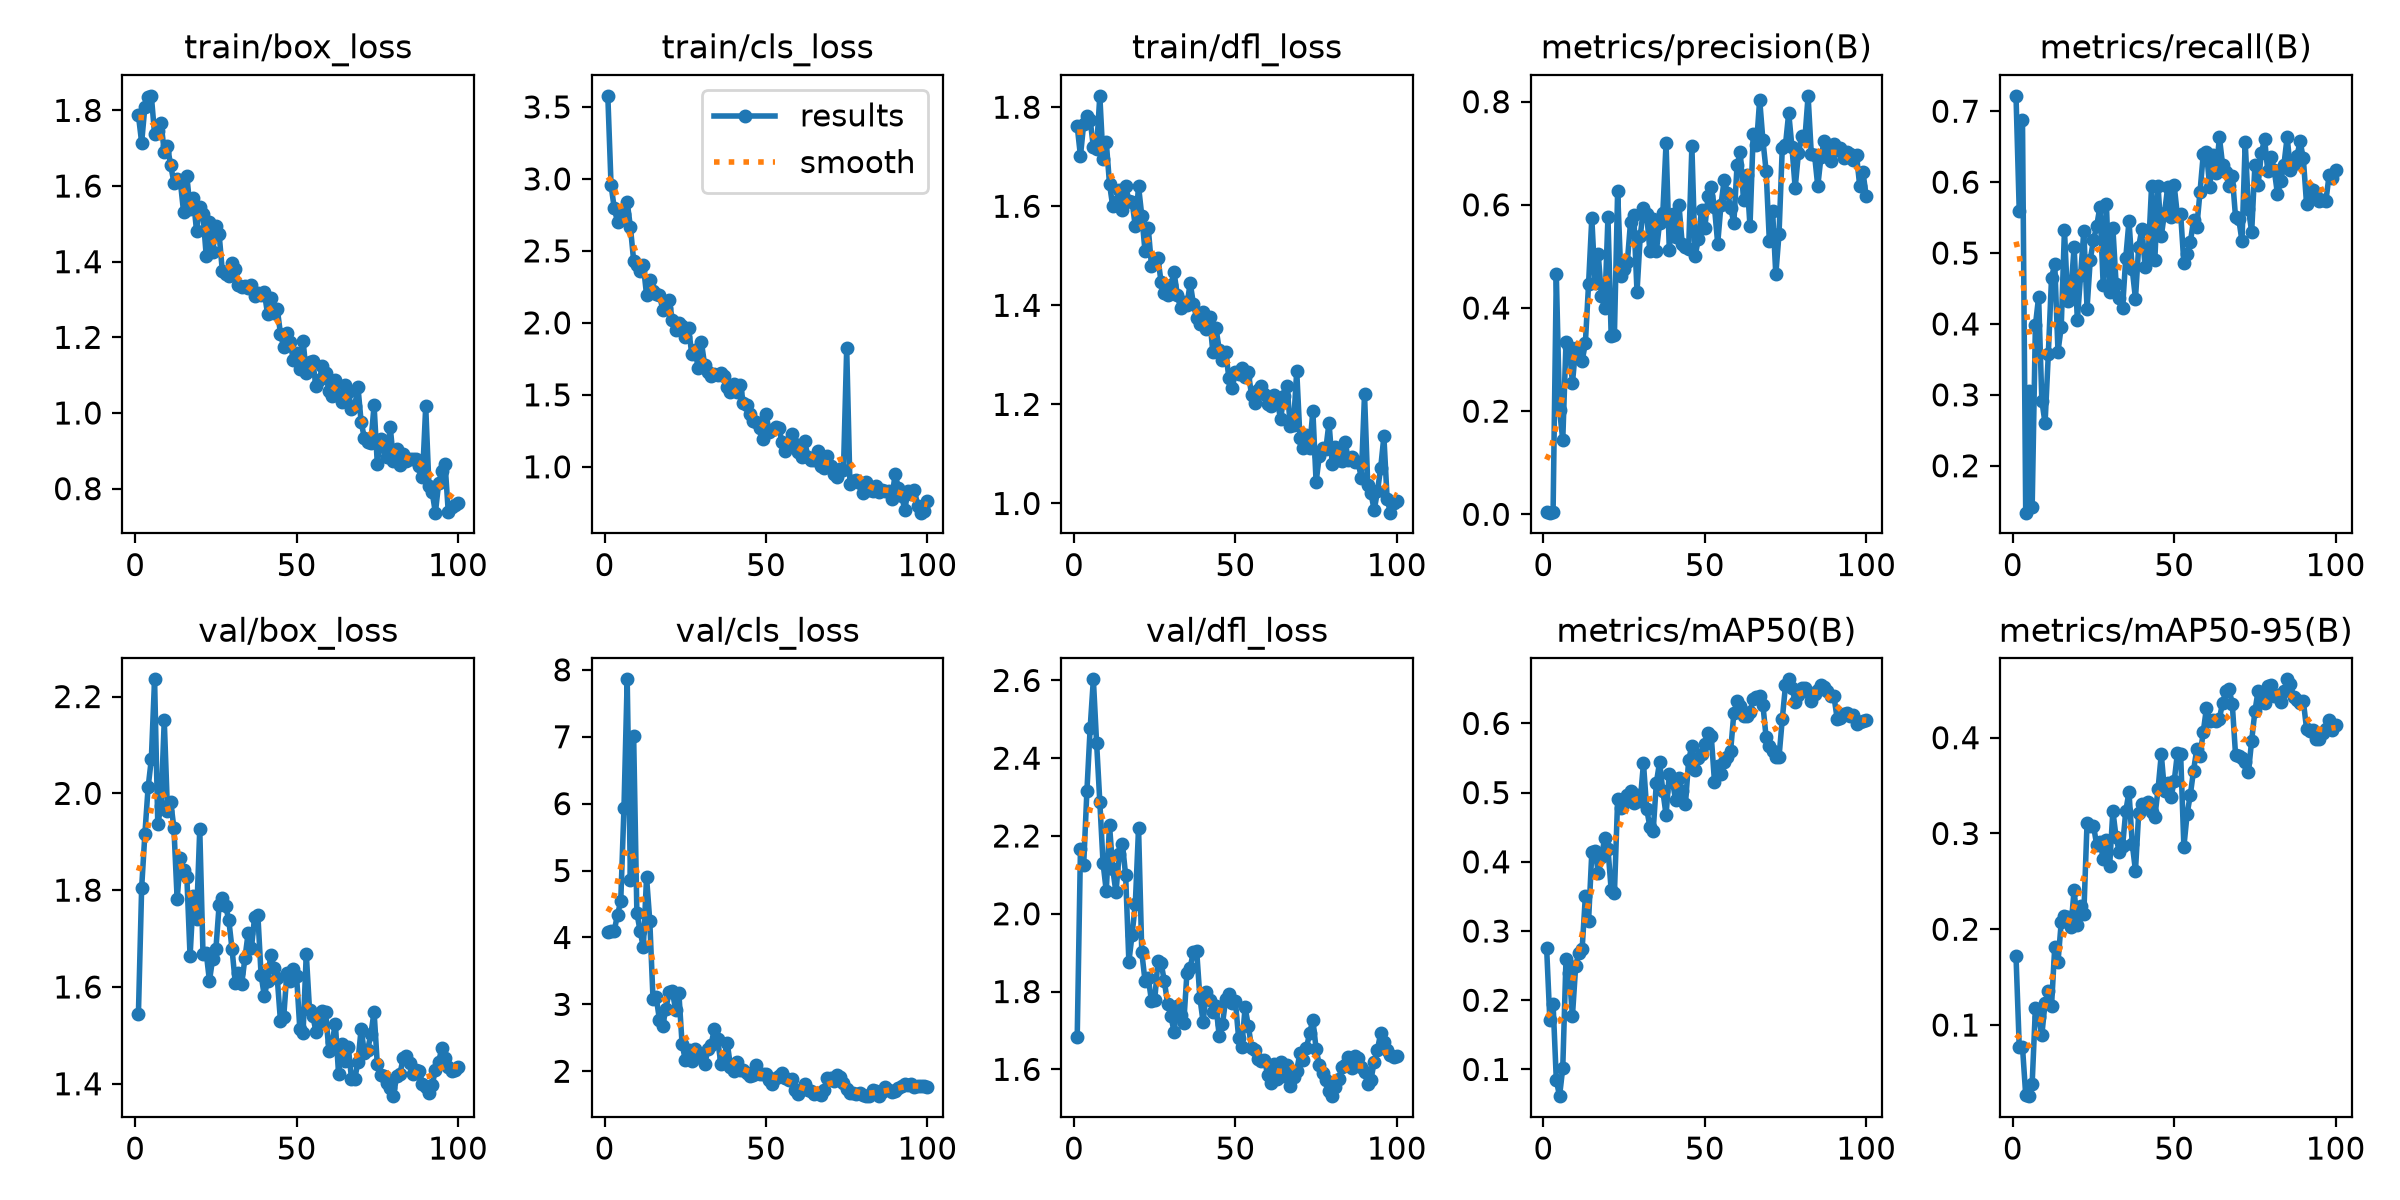

The file beside this chart, header and first rows:
epoch, time, train/box_loss, train/cls_loss, train/dfl_loss, metrics/precision(B), metrics/recall(B), metrics/mAP50(B), metrics/mAP50-95(B), val/box_loss, val/cls_loss, val/dfl_loss, lr/pg0, lr/pg1, lr/pg2
1, 142.1, 1.787, 3.577, 1.762, 0.00425, 0.7217, 0.2756, 0.1716, 1.545, 4.076, 1.684, 0.0004423, 0.0004423, 0.0004423
2, 282.7, 1.715, 2.957, 1.702, 0.00325, 0.5586, 0.171, 0.07715, 1.805, 4.096, 2.165, 0.0009095, 0.0009095, 0.0009095
3, 423.7, 1.81, 2.795, 1.766, 0.00404, 0.6879, 0.1951, 0.07726, 1.916, 4.102, 2.126, 0.001367, 0.001367, 0.001367
4, 567.6, 1.835, 2.703, 1.783, 0.4652, 0.1339, 0.08488, 0.02687, 2.012, 4.341, 2.316, 0.001387, 0.001387, 0.001387
5, 708.9, 1.838, 2.749, 1.775, 0.203, 0.3055, 0.06138, 0.02573, 2.071, 4.538, 2.477, 0.001372, 0.001372, 0.001372
6, 855.1, 1.738, 2.754, 1.72, 0.144, 0.1413, 0.1021, 0.03883, 2.236, 5.929, 2.603, 0.001358, 0.001358, 0.001358
7, 998.7, 1.746, 2.839, 1.716, 0.3332, 0.3978, 0.2593, 0.1175, 1.937, 7.858, 2.44, 0.001344, 0.001344, 0.001344
8, 1142, 1.768, 2.665, 1.823, 0.3239, 0.4382, 0.2394, 0.1081, 1.974, 4.866, 2.288, 0.00133, 0.00133, 0.00133
9, 1287, 1.69, 2.432, 1.695, 0.2546, 0.2915, 0.1776, 0.08966, 2.151, 7.005, 2.131, 0.001316, 0.001316, 0.001316
10, 1418, 1.705, 2.405, 1.729, 0.3231, 0.2601, 0.2492, 0.1232, 1.964, 4.368, 2.058, 0.001302, 0.001302, 0.001302
11, 1558, 1.654, 2.357, 1.645, 0.3031, 0.357, 0.2687, 0.135, 1.983, 4.095, 2.228, 0.001288, 0.001288, 0.001288
12, 1699, 1.609, 2.401, 1.6, 0.2973, 0.4652, 0.2739, 0.1201, 1.928, 3.855, 2.115, 0.001273, 0.001273, 0.001273
13, 1847, 1.618, 2.194, 1.609, 0.3315, 0.4846, 0.3502, 0.1817, 1.781, 4.899, 2.055, 0.001259, 0.001259, 0.001259
14, 1978, 1.611, 2.297, 1.633, 0.4474, 0.3609, 0.3152, 0.1656, 1.867, 4.245, 2.153, 0.001245, 0.001245, 0.001245
15, 2112, 1.53, 2.222, 1.593, 0.5741, 0.3956, 0.4137, 0.2071, 1.841, 3.08, 2.179, 0.001231, 0.001231, 0.001231
16, 2227, 1.627, 2.199, 1.641, 0.4482, 0.5328, 0.416, 0.214, 1.828, 3.104, 2.099, 0.001217, 0.001217, 0.001217
17, 2371, 1.539, 2.195, 1.611, 0.5039, 0.4319, 0.3844, 0.2124, 1.663, 2.767, 1.877, 0.001203, 0.001203, 0.001203
18, 2549, 1.568, 2.093, 1.609, 0.4224, 0.4457, 0.407, 0.2021, 1.789, 2.683, 1.947, 0.001189, 0.001189, 0.001189
19, 2739, 1.482, 2.1, 1.56, 0.3998, 0.5089, 0.435, 0.2407, 1.74, 2.934, 2.026, 0.001174, 0.001174, 0.001174
20, 2929, 1.544, 2.159, 1.64, 0.5756, 0.4052, 0.4191, 0.2046, 1.926, 3.191, 2.22, 0.00116, 0.00116, 0.00116
21, 3119, 1.525, 2.017, 1.581, 0.3449, 0.4683, 0.3591, 0.2246, 1.669, 3.196, 1.901, 0.001146, 0.001146, 0.001146
22, 3317, 1.416, 1.952, 1.509, 0.3473, 0.5313, 0.3544, 0.2157, 1.671, 2.915, 1.828, 0.001132, 0.001132, 0.001132
23, 3513, 1.505, 1.997, 1.556, 0.6274, 0.4217, 0.4901, 0.311, 1.613, 3.177, 1.836, 0.001118, 0.001118, 0.001118
24, 3712, 1.426, 1.98, 1.48, 0.4617, 0.4908, 0.4783, 0.3074, 1.659, 2.412, 1.776, 0.001104, 0.001104, 0.001104
25, 3907, 1.493, 1.903, 1.489, 0.4749, 0.5181, 0.4854, 0.3082, 1.678, 2.17, 1.777, 0.001089, 0.001089, 0.001089
26, 4100, 1.473, 1.964, 1.495, 0.489, 0.5384, 0.4959, 0.2876, 1.769, 2.316, 1.878, 0.001075, 0.001075, 0.001075
27, 4293, 1.375, 1.784, 1.446, 0.5669, 0.5655, 0.502, 0.2915, 1.785, 2.16, 1.873, 0.001061, 0.001061, 0.001061
28, 4487, 1.367, 1.809, 1.426, 0.5796, 0.455, 0.4855, 0.2737, 1.767, 2.326, 1.826, 0.001047, 0.001047, 0.001047
29, 4681, 1.361, 1.687, 1.42, 0.431, 0.5691, 0.496, 0.2929, 1.738, 2.218, 1.769, 0.001033, 0.001033, 0.001033
30, 4873, 1.396, 1.864, 1.44, 0.5393, 0.4455, 0.4881, 0.266, 1.678, 2.23, 1.738, 0.001019, 0.001019, 0.001019
31, 5068, 1.38, 1.707, 1.467, 0.593, 0.5356, 0.5424, 0.3236, 1.609, 2.101, 1.696, 0.001005, 0.001005, 0.001005
32, 5256, 1.337, 1.66, 1.421, 0.5818, 0.457, 0.4764, 0.2959, 1.628, 2.325, 1.763, 0.0009904, 0.0009904, 0.0009904
33, 5448, 1.334, 1.634, 1.395, 0.5099, 0.4368, 0.4503, 0.2803, 1.606, 2.397, 1.739, 0.0009763, 0.0009763, 0.0009763
34, 5623, 1.336, 1.643, 1.406, 0.5725, 0.422, 0.4442, 0.2864, 1.66, 2.636, 1.72, 0.0009621, 0.0009621, 0.0009621
35, 5799, 1.33, 1.64, 1.401, 0.5104, 0.4935, 0.5144, 0.3233, 1.712, 2.486, 1.849, 0.000948, 0.000948, 0.000948
36, 5955, 1.337, 1.654, 1.445, 0.5654, 0.5453, 0.5441, 0.3434, 1.68, 2.115, 1.861, 0.0009339, 0.0009339, 0.0009339
37, 6137, 1.309, 1.634, 1.402, 0.5845, 0.4772, 0.5024, 0.2893, 1.745, 2.204, 1.903, 0.0009197, 0.0009197, 0.0009197
38, 6302, 1.317, 1.553, 1.375, 0.7195, 0.4356, 0.4677, 0.2611, 1.749, 2.423, 1.905, 0.0009056, 0.0009056, 0.0009056
39, 6450, 1.313, 1.518, 1.362, 0.5132, 0.5092, 0.5272, 0.3215, 1.625, 2.069, 1.784, 0.0008914, 0.0008914, 0.0008914
40, 6596, 1.319, 1.576, 1.386, 0.5828, 0.534, 0.5153, 0.3312, 1.581, 2.005, 1.721, 0.0008773, 0.0008773, 0.0008773
41, 6739, 1.262, 1.52, 1.353, 0.5382, 0.4805, 0.4891, 0.3307, 1.613, 2.137, 1.8, 0.0008631, 0.0008631, 0.0008631
42, 6884, 1.304, 1.571, 1.377, 0.5997, 0.501, 0.5204, 0.3328, 1.667, 2.024, 1.778, 0.000849, 0.000849, 0.000849
43, 7038, 1.264, 1.445, 1.306, 0.5245, 0.5946, 0.5017, 0.3221, 1.639, 2.018, 1.749, 0.0008348, 0.0008348, 0.0008348
44, 7234, 1.276, 1.43, 1.353, 0.5175, 0.4906, 0.4832, 0.317, 1.619, 1.975, 1.762, 0.0008207, 0.0008207, 0.0008207
45, 7430, 1.21, 1.37, 1.31, 0.5153, 0.5943, 0.5469, 0.3464, 1.53, 1.932, 1.685, 0.0008065, 0.0008065, 0.0008065
46, 7628, 1.174, 1.318, 1.29, 0.7133, 0.5239, 0.5678, 0.3826, 1.537, 1.946, 1.717, 0.0007924, 0.0007924, 0.0007924
47, 7825, 1.211, 1.309, 1.306, 0.5011, 0.5566, 0.533, 0.3441, 1.629, 2.091, 1.78, 0.0007782, 0.0007782, 0.0007782
48, 8018, 1.187, 1.269, 1.252, 0.5335, 0.5933, 0.5499, 0.3529, 1.613, 1.959, 1.793, 0.0007641, 0.0007641, 0.0007641
49, 8197, 1.139, 1.193, 1.232, 0.5901, 0.5503, 0.556, 0.3378, 1.638, 1.962, 1.771, 0.0007499, 0.0007499, 0.0007499
50, 8369, 1.16, 1.369, 1.265, 0.5546, 0.5952, 0.5701, 0.3543, 1.622, 1.952, 1.775, 0.0007358, 0.0007358, 0.0007358
51, 8543, 1.116, 1.242, 1.261, 0.6164, 0.5526, 0.586, 0.384, 1.513, 1.869, 1.681, 0.0007216, 0.0007216, 0.0007216
52, 8718, 1.192, 1.255, 1.273, 0.6339, 0.5552, 0.5818, 0.3826, 1.505, 1.816, 1.659, 0.0007075, 0.0007075, 0.0007075
53, 8893, 1.104, 1.275, 1.255, 0.5951, 0.4854, 0.5155, 0.286, 1.668, 1.901, 1.759, 0.0006934, 0.0006934, 0.0006934
54, 9068, 1.135, 1.267, 1.266, 0.525, 0.4985, 0.5386, 0.3203, 1.553, 1.935, 1.712, 0.0006792, 0.0006792, 0.0006792
55, 9245, 1.137, 1.17, 1.218, 0.5993, 0.5151, 0.5269, 0.3404, 1.541, 1.98, 1.656, 0.0006651, 0.0006651, 0.0006651
56, 9421, 1.072, 1.107, 1.202, 0.6483, 0.5466, 0.5448, 0.3657, 1.508, 1.896, 1.65, 0.0006509, 0.0006509, 0.0006509
57, 9576, 1.087, 1.165, 1.229, 0.6238, 0.5363, 0.5513, 0.3883, 1.524, 1.875, 1.626, 0.0006368, 0.0006368, 0.0006368
58, 9720, 1.123, 1.228, 1.236, 0.5944, 0.5864, 0.5605, 0.3809, 1.549, 1.884, 1.621, 0.0006226, 0.0006226, 0.0006226
59, 9865, 1.106, 1.157, 1.22, 0.5651, 0.6389, 0.6145, 0.406, 1.548, 1.715, 1.623, 0.0006085, 0.0006085, 0.0006085
60, 10009, 1.058, 1.106, 1.202, 0.6777, 0.6422, 0.6328, 0.4312, 1.468, 1.668, 1.587, 0.0005943, 0.0005943, 0.0005943
... 40 more rows
